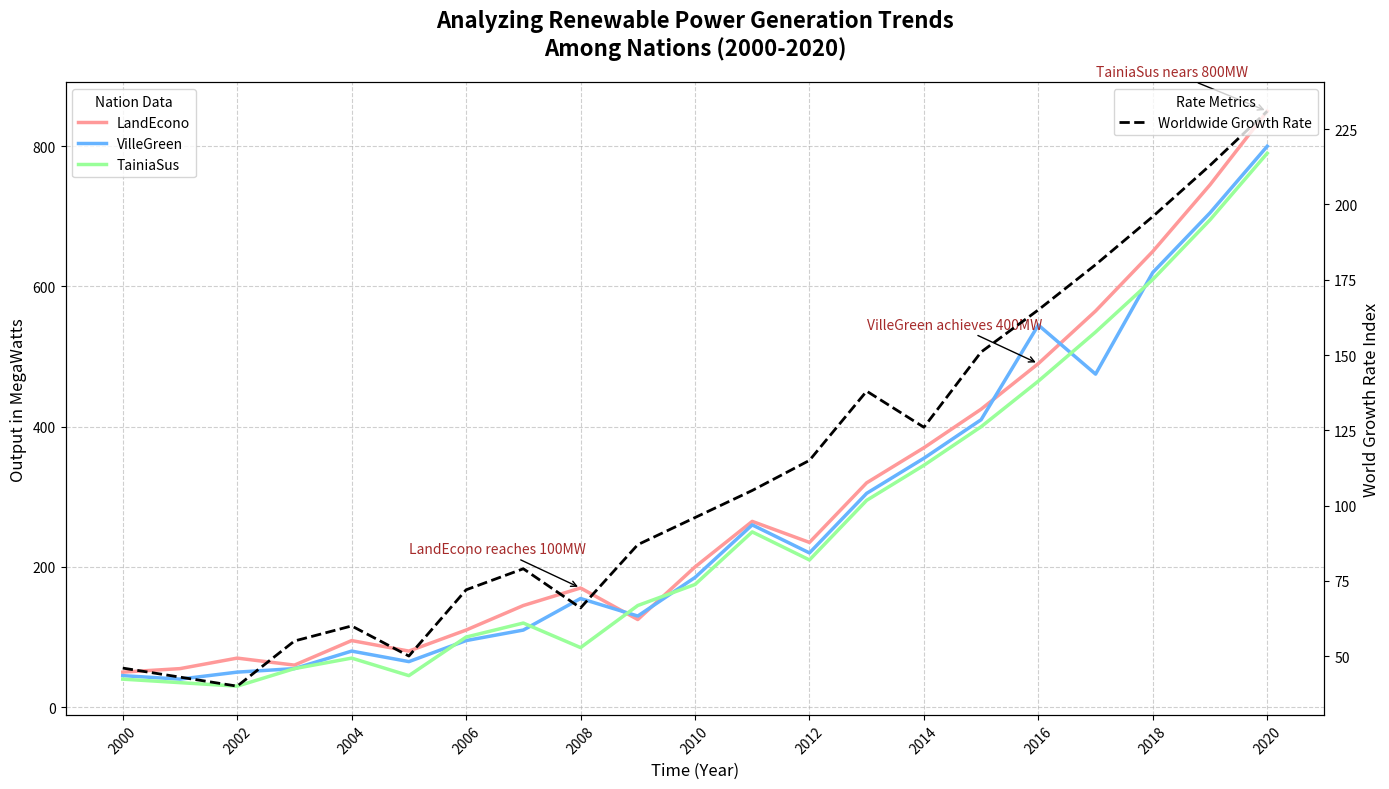

This chart was generated by the following Python code:
import matplotlib.pyplot as plt
import numpy as np

years = np.arange(2000, 2021)

country_data = {
    'LandEcono': [50, 55, 70, 60, 95, 80, 110, 145, 170, 125, 200, 265, 235, 320, 370, 425, 490, 565, 650, 745, 850],
    'VilleGreen': [45, 40, 50, 55, 80, 65, 95, 110, 155, 130, 185, 260, 220, 305, 355, 410, 545, 475, 620, 705, 800],
    'TainiaSus': [40, 35, 30, 55, 70, 45, 100, 120, 85, 145, 175, 250, 210, 295, 345, 400, 465, 535, 610, 695, 790]
}

global_growth_rate = np.array([46, 43, 40, 55, 60, 50, 72, 79, 66, 87, 96, 105, 115, 138, 126, 151, 165, 180, 196, 213, 231])

fig, ax1 = plt.subplots(figsize=(14, 8))

colors = ['#ff9999', '#66b3ff', '#99ff99']

for country, color in zip(country_data.keys(), colors):
    ax1.plot(years, country_data[country], color=color, linewidth=2.5, label=country)

ax2 = ax1.twinx()
ax2.plot(years, global_growth_rate, color='black', linestyle='--', linewidth=2, label='Worldwide Growth Rate')

ax1.set_title("Analyzing Renewable Power Generation Trends\nAmong Nations (2000-2020)", fontsize=16, fontweight='bold', pad=20)
ax1.set_xlabel('Time (Year)', fontsize=12)
ax1.set_ylabel('Output in MegaWatts', fontsize=12)
ax2.set_ylabel('World Growth Rate Index', fontsize=12, color='black')

ax1.set_xticks(np.arange(2000, 2021, 2))
ax1.set_xticklabels(np.arange(2000, 2021, 2), fontsize=10, rotation=45)

ax1.legend(loc='upper left', fontsize=10, title='Nation Data')
ax2.legend(loc='upper right', fontsize=10, title='Rate Metrics')

ax1.grid(True, linestyle='--', which='both', axis='both', alpha=0.6)

milestones = {
    2008: 'LandEcono reaches 100MW',
    2016: 'VilleGreen achieves 400MW',
    2020: 'TainiaSus nears 800MW'
}

for year, text in milestones.items():
    ax1.annotate(text, 
                xy=(year, country_data['LandEcono'][year-2000]), 
                xytext=(year-3, country_data['LandEcono'][year-2000]+50),
                arrowprops=dict(facecolor='black', arrowstyle='->'),
                fontsize=10, color='brown')

plt.tight_layout()
plt.show()
